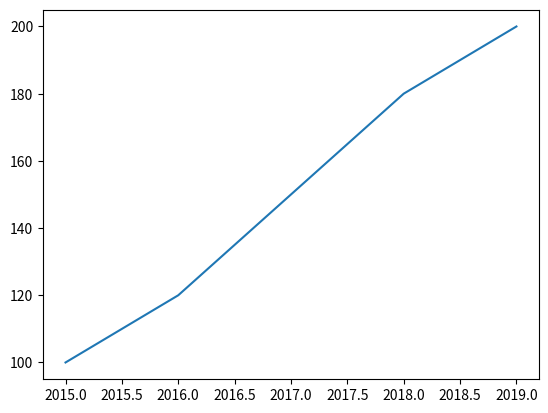
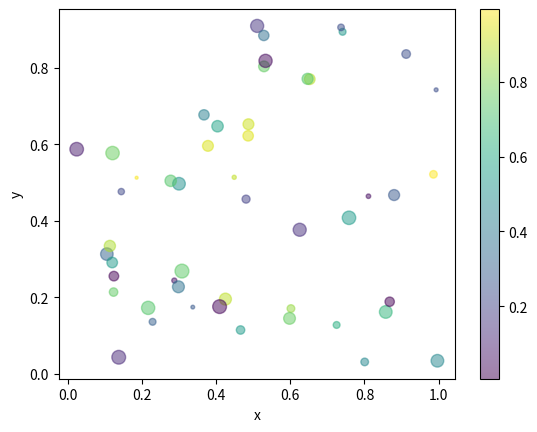
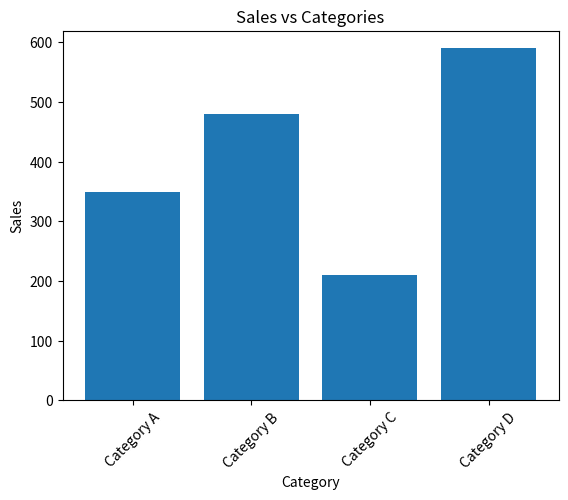
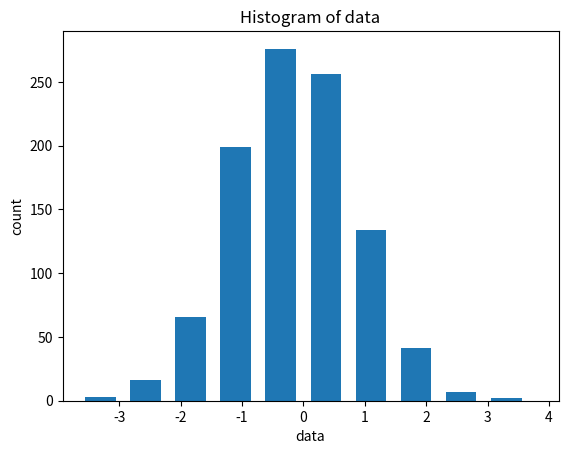
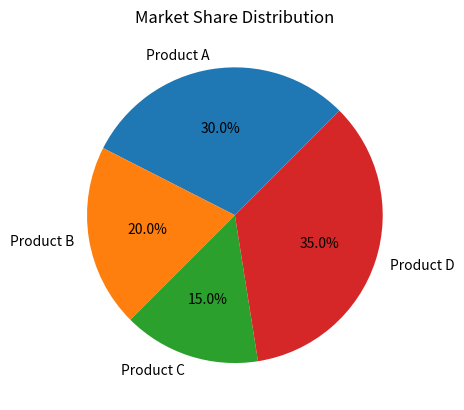
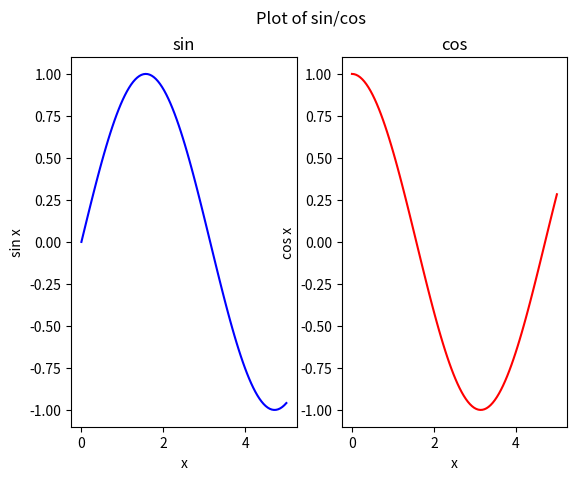
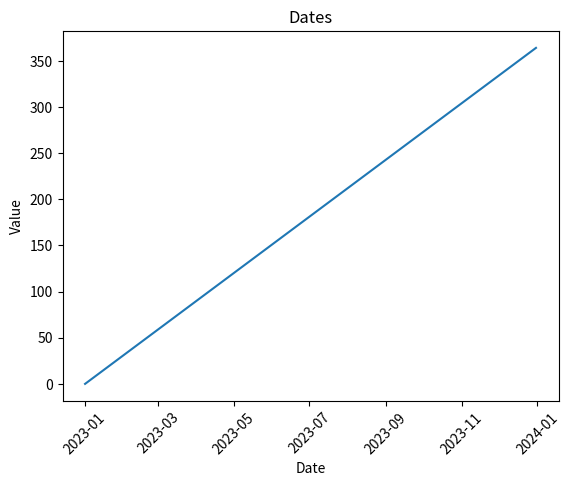
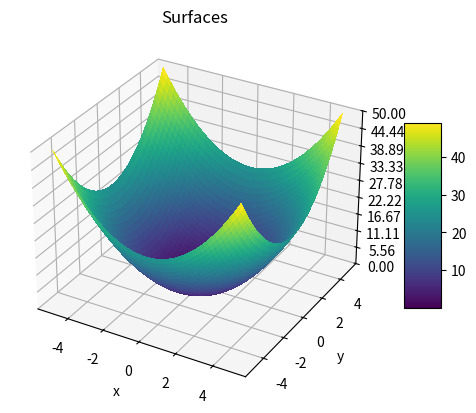

These charts were generated, in order, by the following Python code:
# import matplotlib.pyplot as plt
import numpy as np
import pandas as pd
import matplotlib.pyplot as plt
from matplotlib.pyplot import viridis

%matplotlib inline

years = [2015, 2016, 2017, 2018, 2019]
population = [100, 120, 150, 180, 200]

plt.plot(years, population)
plt.show()


x = np.random.rand(50)
y = np.random.rand(50)
colors = np.random.rand(50)
sizes = 100 * np.random.rand(50)

plot_sc = plt.scatter(x, y, c=colors, s=sizes, alpha=0.5)
plt.colorbar(plot_sc)
plt.xlabel("x")
plt.ylabel("y")
plt.show()


categories = ["Category A", "Category B", "Category C", "Category D"]
sales = [350, 480, 210, 590]

plt.bar(categories, sales)
plt.xlabel("Category")
plt.ylabel("Sales")
plt.title("Sales vs Categories")
plt.xticks(rotation=45)
plt.show()


data = np.random.normal(0, 1, 1000)

# write your code here
plt.hist(data, width=0.5)
plt.xlabel("data")
plt.ylabel("count")
plt.title("Histogram of data")
plt.show()


labels = ["Product A", "Product B", "Product C", "Product D"]
market_share = [30, 20, 15, 35]

# write your code here
fig, ax = plt.subplots()
ax.pie(market_share, labels=labels, autopct='%1.1f%%', startangle=45)
plt.title("Market Share Distribution")
plt.show()

x = np.linspace(0, 5, 100)
y1 = np.sin(x)
y2 = np.cos(x)

# write your code here
fig, (ax1, ax2) = plt.subplots(1, 2)
ax1.plot(x, y1, label="sin", color="blue")
ax1.set_title("sin")
ax1.set_xlabel("x")
ax1.set_ylabel("sin x")
ax2.plot(x, y2, label="cos", color="red")
ax2.set_title("cos")
ax2.set_xlabel("x")
ax2.set_ylabel("cos x")

fig.suptitle("Plot of sin/cos")

plt.show()

dates = pd.date_range("2023-01-01", "2023-12-31", freq="D")
values = pd.Series(range(len(dates)), index=dates)

# write your code here
plt.plot(dates, values)
plt.title("Dates")
plt.xlabel("Date")
plt.ylabel("Value")
plt.xticks(rotation=45)
plt.show()


from matplotlib.ticker import LinearLocator
from matplotlib import cm

x = np.linspace(-5, 5, 100)
y = np.linspace(-5, 5, 100)
X, Y = np.meshgrid(x, y)
Z = X**2 + Y**2
fig, ax = plt.subplots(subplot_kw={"projection": "3d"})
# write your code here
surf = ax.plot_surface(X, Y, Z, cmap=cm.viridis,
                       linewidth=0, antialiased=False)
ax.set_zlim(0, 50)
ax.zaxis.set_major_locator(LinearLocator(10))
ax.zaxis.set_major_formatter('{x:.02f}')
plt.title("Surfaces")
plt.xlabel("x")
plt.ylabel("y")

fig.colorbar(surf, shrink=0.5, aspect=5)

plt.show()


# write your code here
